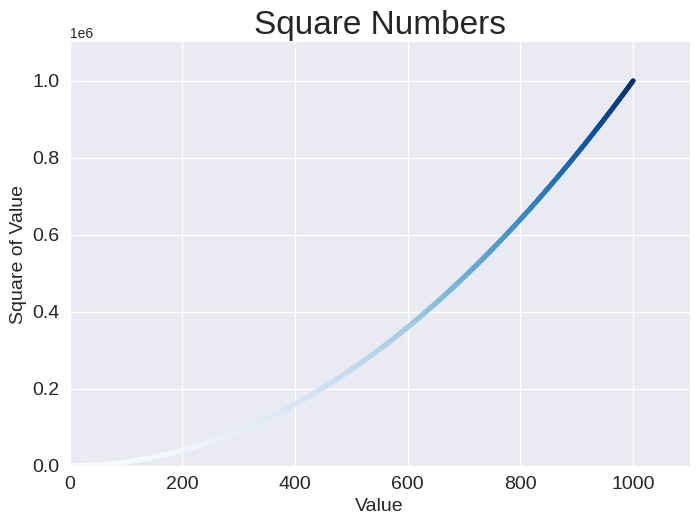

Source code (Python):
import matplotlib.pyplot as plt

x_values = range(1, 1001)
y_values = [x**2 for x in x_values]

plt.style.use('seaborn-v0_8')
fig, ax = plt.subplots()
ax.scatter(x_values, y_values, c=y_values, cmap=plt.cm.Blues, s=10)

# Set chart title and label axes.
ax.set_title("Square Numbers", fontsize=24)
ax.set_xlabel("Value", fontsize=14)
ax.set_ylabel("Square of Value", fontsize=14)

# Set size of tick labels.
ax.tick_params(axis='both', which='major', labelsize=14)

# Set the range for each axis.
ax.axis([0, 1100, 0, 1100000])

plt.savefig('squares_plot.png', bbox_inches='tight')
